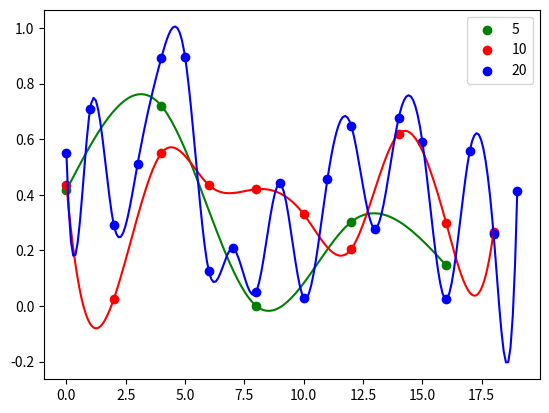

This chart was generated by the following Python code:
import numpy as np
import matplotlib.pyplot as plt
from scipy.interpolate import CubicSpline

if __name__ == "__main__":
    # Generate random data with constant seeds and a set of nodes for each
    np.random.seed(1)
    y5 = np.random.rand(5)
    x5 = np.array(range(5))*4
    np.random.seed(2)
    y10 = np.random.rand(10)
    x10 = np.array(range(10))*2
    np.random.seed(3)
    y20 = np.random.rand(20)
    x20 = list(range(20))

    # Create splining instances with different boundary conditions
    spline_bc0 = CubicSpline(x5, y5, bc_type=((2, 0), (2, 0)))
    spline_bc1 = CubicSpline(x10, y10, bc_type=((2, 1.0), (2, 1.0)))
    spline_bc10 = CubicSpline(x20, y20, bc_type=((2, 10.0), (2, 10.0)))

    # Spline random data
    x5_spline = np.linspace(x5[0], x5[-1], 200)
    y5_spline = spline_bc0(x5_spline)
    x10_spline = np.linspace(x10[0], x10[-1], 200)
    y10_spline = spline_bc1(x10_spline)
    x20_spline = np.linspace(x20[0], x20[-1], 200)
    y20_spline = spline_bc10(x20_spline)

    # Plot splined data
    plt.scatter(x5, y5,label=5,color='g')
    plt.plot(x5_spline, y5_spline,color='g')
    plt.scatter(x10, y10,label=10,color='r')
    plt.plot(x10_spline, y10_spline,color='r')
    plt.scatter(x20, y20,label=20,color='b')
    plt.plot(x20_spline, y20_spline,color='b')
    plt.legend()
    plt.show()